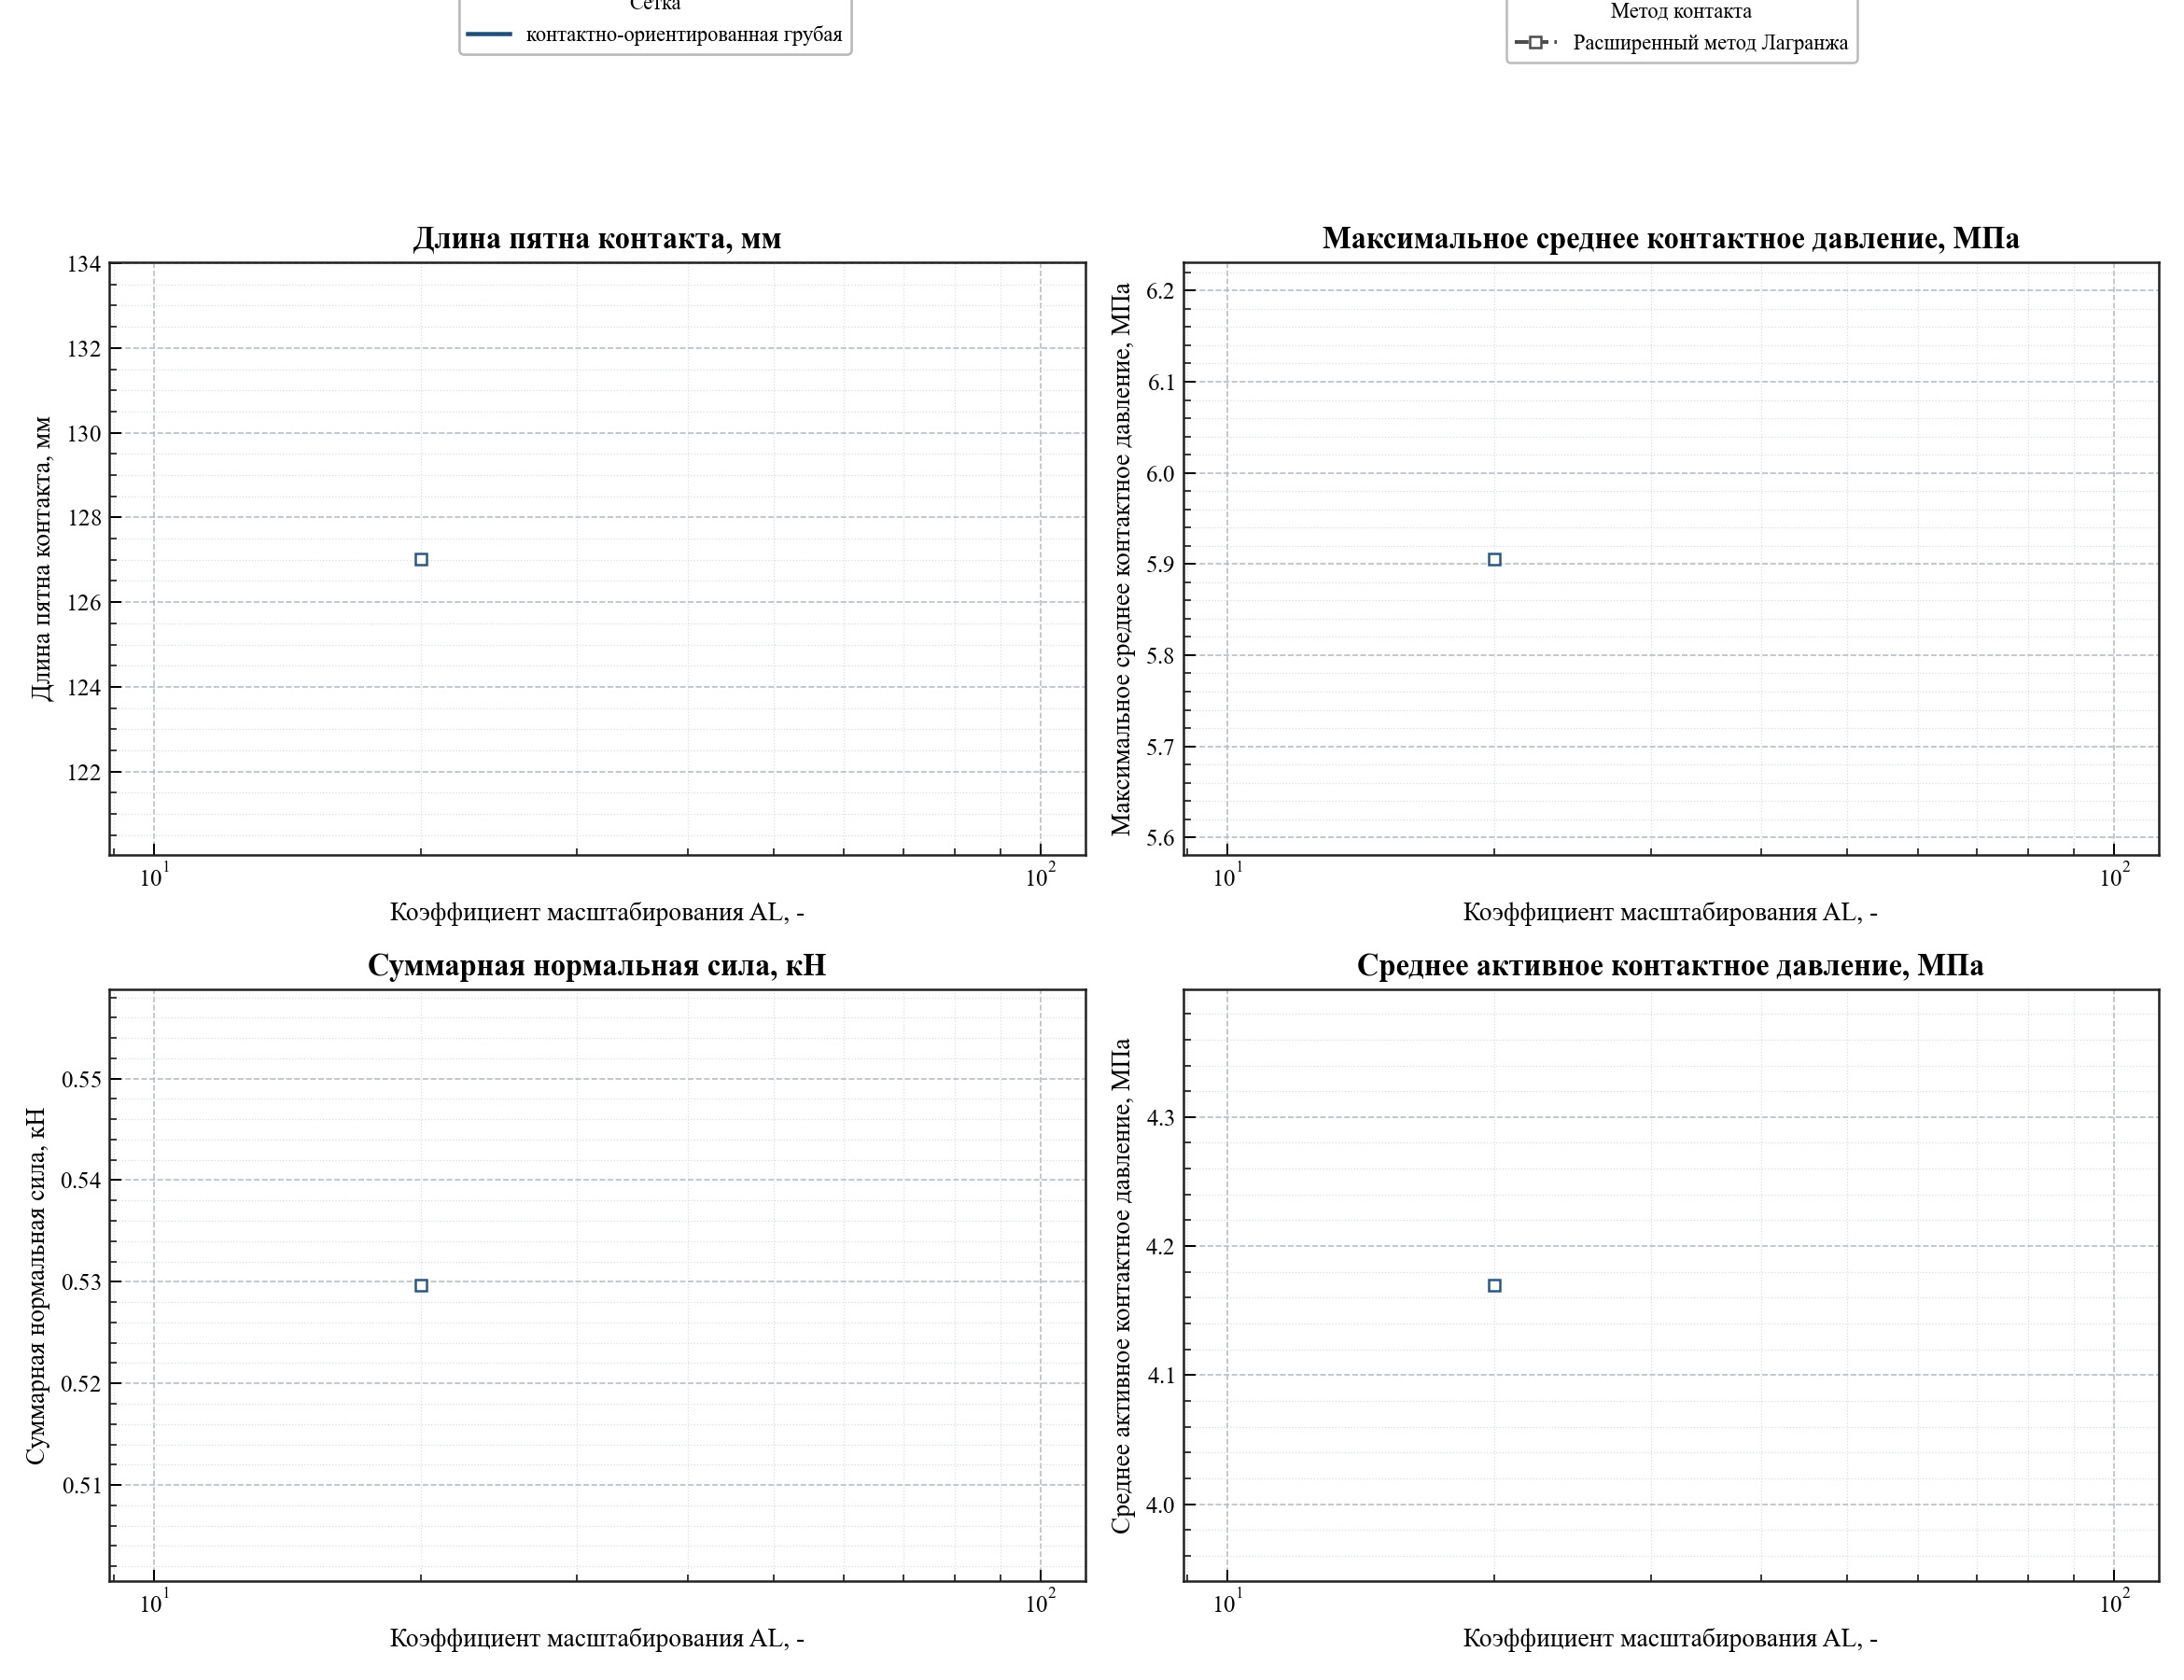

Source data for this figure (header and first rows):
case_name, contact_method, contact_parameter_name, contact_parameter_value, mesh_label, group_label, contact_patch_length, max_average_pressure_mpa, mean_active_pressure_mpa, total_normal_force_kn, center_of_pressure_arc
augmented_lagrangian_contact, augmented_lagrangian, augmentation_scaling_factor, 20.0, контактно-ориентированная грубая, Расширенный метод Лагранжа / контактно-о…, 127, 5.906, 4.17, 0.5297, -1.3322676295501878e-11
